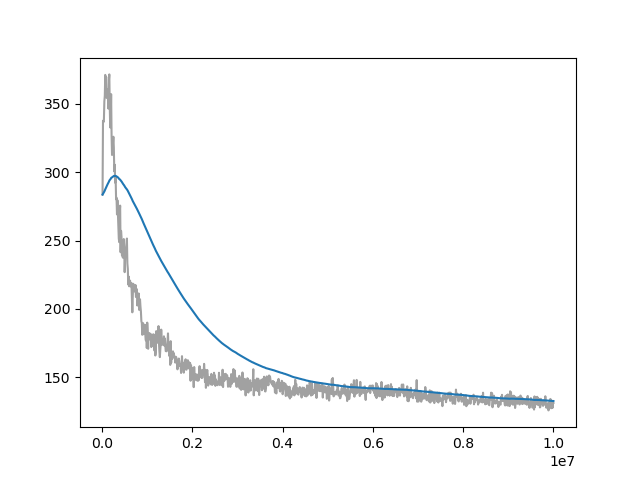

The file beside this chart, header and first rows:
Wall time, Step, Value
1713100733, 10000, 283.6
1713100800, 20000, 337.6
1713100866, 30000, 336.4
1713100931, 40000, 338
1713100995, 50000, 351.6
1713101061, 60000, 355.8
1713101127, 70000, 371.1
1713101191, 80000, 362.4
1713101257, 90000, 369.6
1713101324, 100000, 354.3
1713101389, 110000, 359.8
1713101453, 120000, 360.5
1713101519, 130000, 353.2
1713101584, 140000, 346.4
1713101651, 150000, 367.1
1713101717, 160000, 371.4
1713101781, 170000, 347.8
1713101846, 180000, 332.7
1713101911, 190000, 335.6
1713101976, 200000, 357
1713102041, 210000, 327.1
1713102107, 220000, 312.5
1713102173, 230000, 322.7
1713102238, 240000, 321.1
1713102304, 250000, 325.9
1713102365, 260000, 318.1
1713102430, 270000, 300.6
1713102495, 280000, 305.4
1713102559, 290000, 292.2
1713102626, 300000, 296.1
1713102691, 310000, 280.2
1713102755, 320000, 281.3
1713102820, 330000, 269.1
1713102884, 340000, 279.5
1713102949, 350000, 270.7
1713103015, 360000, 262.7
1713103080, 370000, 251.4
1713103146, 380000, 248.8
1713103207, 390000, 270.4
1713103275, 400000, 275.5
1713103342, 410000, 241.4
1713103407, 420000, 257.1
1713103475, 430000, 252.7
1713103541, 440000, 239.1
1713103607, 450000, 242.4
1713103675, 460000, 237.5
1713103742, 470000, 242.4
1713103809, 480000, 251.1
1713103878, 490000, 244.5
1713103945, 500000, 226.9
1713104013, 510000, 236.3
1713104080, 520000, 242.6
1713104149, 530000, 242.9
1713104214, 540000, 247.2
1713104282, 550000, 251.4
1713104350, 560000, 233.2
1713104419, 570000, 229.2
1713104486, 580000, 217.7
1713104555, 590000, 223.6
1713104620, 600000, 216.5
... 940 more rows
